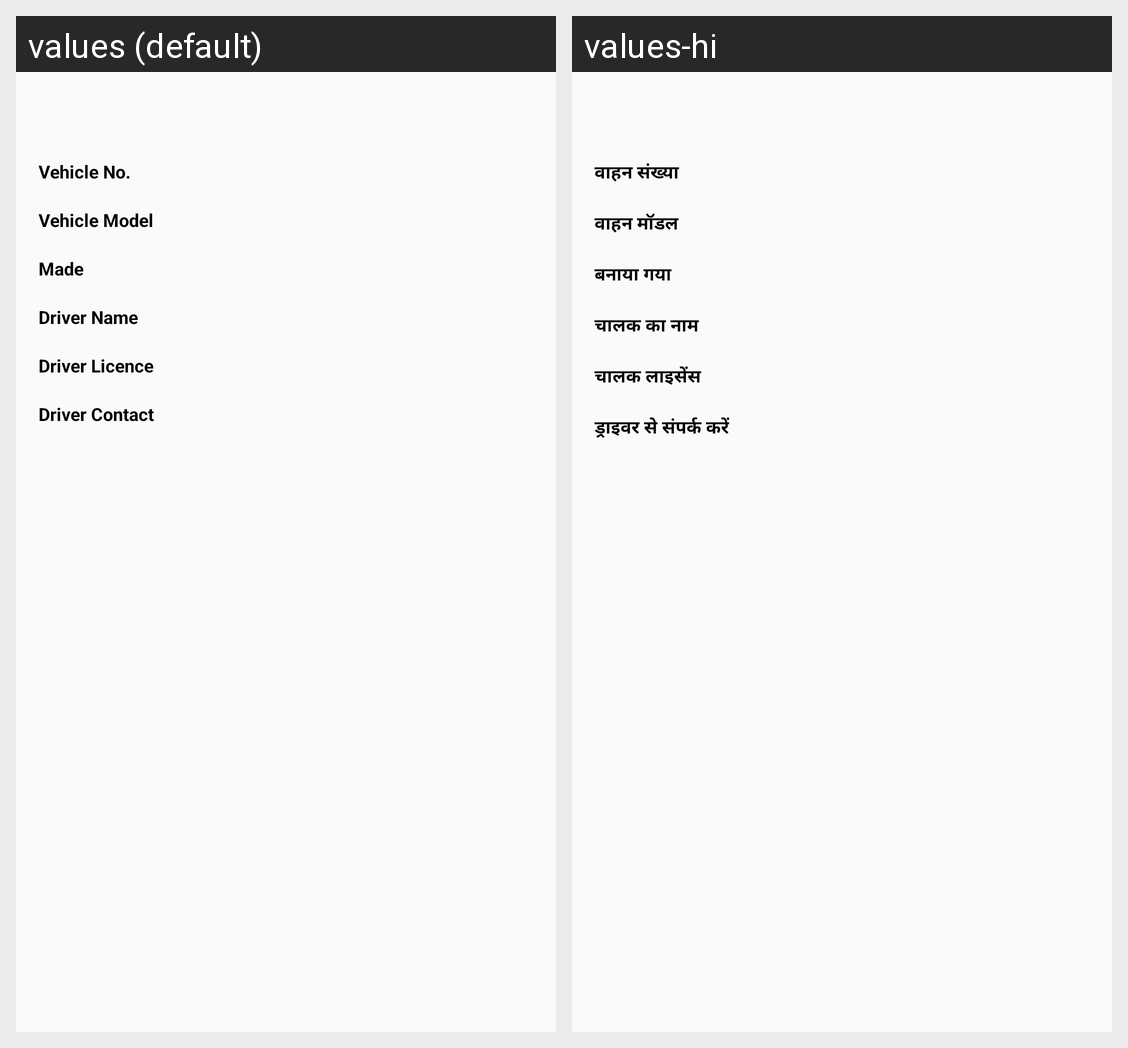

Strings drawn on this Android screen and how each of the app's shown locales translates them:
Android screen res/layout/fragment_transport_route_bottom_sheet.xml rendered under 2 locales, left to right: values (default), values-hi. Device: Nexus 5 (rendered at 1080×1920; each locale shown at half size, 540×960, under a caption strip naming it); theme AppTheme.
Strings drawn on this screen, with the default value and each locale's value (text and hints the layout hard-codes, and strings that could not be matched under every locale, appear in the picture but are not listed):

vehicleNo
  values: Vehicle No.
  values-hi: वाहन संख्या

vehicleModel
  values: Vehicle Model
  values-hi: वाहन मॉडल

made
  values: Made
  values-hi: बनाया गया

driverName
  values: Driver Name
  values-hi: चालक का नाम

driverLicence
  values: Driver Licence
  values-hi: चालक लाइसेंस

driverContact
  values: Driver Contact
  values-hi: ड्राइवर से संपर्क करें
